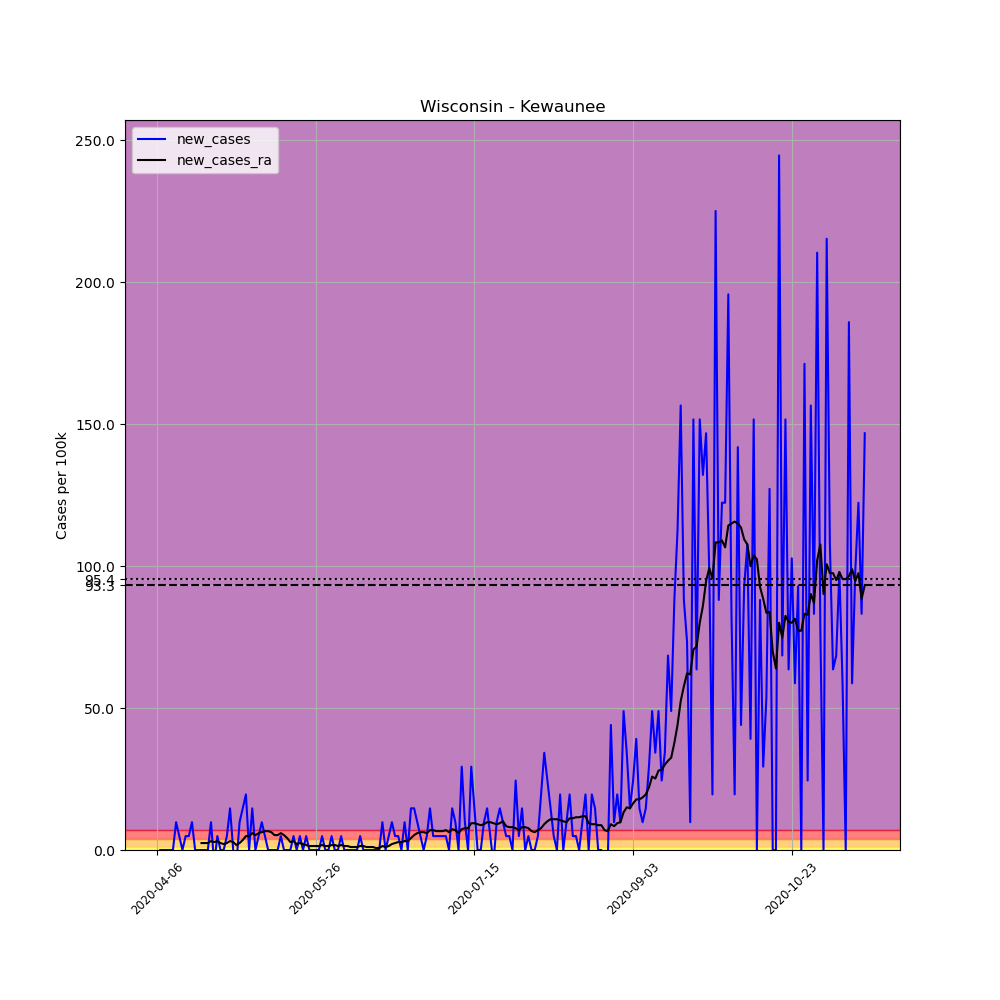

Data behind this chart, as committed beside it:
, date, county, state, fips, cases, deaths, COUNTY, STNAME, CTYNAME, POPESTIMATE2019, per_100k, new_cases, new_cases_ra
584067, 2020-04-06, Kewaunee, Wisconsin, 55061, 1, 0, 61, Wisconsin, Kewaunee, 20434, 4.894, , 
584068, 2020-04-07, Kewaunee, Wisconsin, 55061, 1, 0, 61, Wisconsin, Kewaunee, 20434, 4.894, 0.0, 
584069, 2020-04-08, Kewaunee, Wisconsin, 55061, 1, 0, 61, Wisconsin, Kewaunee, 20434, 4.894, 0.0, 
584070, 2020-04-09, Kewaunee, Wisconsin, 55061, 1, 0, 61, Wisconsin, Kewaunee, 20434, 4.894, 0.0, 
584071, 2020-04-10, Kewaunee, Wisconsin, 55061, 1, 0, 61, Wisconsin, Kewaunee, 20434, 4.894, 0.0, 
584072, 2020-04-11, Kewaunee, Wisconsin, 55061, 1, 0, 61, Wisconsin, Kewaunee, 20434, 4.894, 0.0, 
584073, 2020-04-12, Kewaunee, Wisconsin, 55061, 3, 0, 61, Wisconsin, Kewaunee, 20434, 14.68, 9.788, 
584074, 2020-04-13, Kewaunee, Wisconsin, 55061, 4, 0, 61, Wisconsin, Kewaunee, 20434, 19.58, 4.894, 
584075, 2020-04-14, Kewaunee, Wisconsin, 55061, 4, 1, 61, Wisconsin, Kewaunee, 20434, 19.58, 0.0, 
584076, 2020-04-15, Kewaunee, Wisconsin, 55061, 5, 1, 61, Wisconsin, Kewaunee, 20434, 24.47, 4.894, 
584077, 2020-04-16, Kewaunee, Wisconsin, 55061, 6, 1, 61, Wisconsin, Kewaunee, 20434, 29.36, 4.894, 
584078, 2020-04-17, Kewaunee, Wisconsin, 55061, 8, 1, 61, Wisconsin, Kewaunee, 20434, 39.15, 9.788, 
584079, 2020-04-18, Kewaunee, Wisconsin, 55061, 8, 1, 61, Wisconsin, Kewaunee, 20434, 39.15, 0.0, 
584080, 2020-04-19, Kewaunee, Wisconsin, 55061, 8, 1, 61, Wisconsin, Kewaunee, 20434, 39.15, 0.0, 
584081, 2020-04-20, Kewaunee, Wisconsin, 55061, 8, 1, 61, Wisconsin, Kewaunee, 20434, 39.15, 0.0, 2.447
584082, 2020-04-21, Kewaunee, Wisconsin, 55061, 8, 1, 61, Wisconsin, Kewaunee, 20434, 39.15, 0.0, 2.447
584083, 2020-04-22, Kewaunee, Wisconsin, 55061, 8, 1, 61, Wisconsin, Kewaunee, 20434, 39.15, 0.0, 2.447
584084, 2020-04-23, Kewaunee, Wisconsin, 55061, 10, 1, 61, Wisconsin, Kewaunee, 20434, 48.94, 9.788, 3.146
584085, 2020-04-24, Kewaunee, Wisconsin, 55061, 9, 1, 61, Wisconsin, Kewaunee, 20434, 44.04, -4.894, 2.796
584086, 2020-04-25, Kewaunee, Wisconsin, 55061, 10, 1, 61, Wisconsin, Kewaunee, 20434, 48.94, 4.894, 3.146
584087, 2020-04-26, Kewaunee, Wisconsin, 55061, 10, 1, 61, Wisconsin, Kewaunee, 20434, 48.94, 0.0, 2.447
584088, 2020-04-27, Kewaunee, Wisconsin, 55061, 10, 1, 61, Wisconsin, Kewaunee, 20434, 48.94, 0.0, 2.097
584089, 2020-04-28, Kewaunee, Wisconsin, 55061, 11, 1, 61, Wisconsin, Kewaunee, 20434, 53.83, 4.894, 2.447
584090, 2020-04-29, Kewaunee, Wisconsin, 55061, 14, 1, 61, Wisconsin, Kewaunee, 20434, 68.51, 14.68, 3.146
584091, 2020-04-30, Kewaunee, Wisconsin, 55061, 14, 1, 61, Wisconsin, Kewaunee, 20434, 68.51, 0.0, 2.796
584092, 2020-05-01, Kewaunee, Wisconsin, 55061, 13, 1, 61, Wisconsin, Kewaunee, 20434, 63.62, -4.894, 1.748
584093, 2020-05-02, Kewaunee, Wisconsin, 55061, 15, 1, 61, Wisconsin, Kewaunee, 20434, 73.41, 9.788, 2.447
584094, 2020-05-03, Kewaunee, Wisconsin, 55061, 18, 1, 61, Wisconsin, Kewaunee, 20434, 88.09, 14.68, 3.496
584095, 2020-05-04, Kewaunee, Wisconsin, 55061, 22, 1, 61, Wisconsin, Kewaunee, 20434, 107.7, 19.58, 4.894
584096, 2020-05-05, Kewaunee, Wisconsin, 55061, 22, 1, 61, Wisconsin, Kewaunee, 20434, 107.7, 0.0, 4.894
584097, 2020-05-06, Kewaunee, Wisconsin, 55061, 25, 1, 61, Wisconsin, Kewaunee, 20434, 122.3, 14.68, 5.942
584098, 2020-05-07, Kewaunee, Wisconsin, 55061, 25, 1, 61, Wisconsin, Kewaunee, 20434, 122.3, 0.0, 5.243
584099, 2020-05-08, Kewaunee, Wisconsin, 55061, 26, 1, 61, Wisconsin, Kewaunee, 20434, 127.2, 4.894, 5.942
584100, 2020-05-09, Kewaunee, Wisconsin, 55061, 28, 1, 61, Wisconsin, Kewaunee, 20434, 137, 9.788, 6.292
584101, 2020-05-10, Kewaunee, Wisconsin, 55061, 29, 1, 61, Wisconsin, Kewaunee, 20434, 141.9, 4.894, 6.642
584102, 2020-05-11, Kewaunee, Wisconsin, 55061, 29, 1, 61, Wisconsin, Kewaunee, 20434, 141.9, 0.0, 6.642
584103, 2020-05-12, Kewaunee, Wisconsin, 55061, 29, 1, 61, Wisconsin, Kewaunee, 20434, 141.9, 0.0, 6.292
584104, 2020-05-13, Kewaunee, Wisconsin, 55061, 29, 1, 61, Wisconsin, Kewaunee, 20434, 141.9, 0.0, 5.243
584105, 2020-05-14, Kewaunee, Wisconsin, 55061, 29, 1, 61, Wisconsin, Kewaunee, 20434, 141.9, 0.0, 5.243
584106, 2020-05-15, Kewaunee, Wisconsin, 55061, 30, 1, 61, Wisconsin, Kewaunee, 20434, 146.8, 4.894, 5.942
584107, 2020-05-16, Kewaunee, Wisconsin, 55061, 30, 1, 61, Wisconsin, Kewaunee, 20434, 146.8, 0.0, 5.243
584108, 2020-05-17, Kewaunee, Wisconsin, 55061, 30, 1, 61, Wisconsin, Kewaunee, 20434, 146.8, 0.0, 4.195
584109, 2020-05-18, Kewaunee, Wisconsin, 55061, 30, 1, 61, Wisconsin, Kewaunee, 20434, 146.8, 0.0, 2.796
584110, 2020-05-19, Kewaunee, Wisconsin, 55061, 31, 1, 61, Wisconsin, Kewaunee, 20434, 151.7, 4.894, 3.146
584111, 2020-05-20, Kewaunee, Wisconsin, 55061, 31, 1, 61, Wisconsin, Kewaunee, 20434, 151.7, 0.0, 2.097
584112, 2020-05-21, Kewaunee, Wisconsin, 55061, 32, 1, 61, Wisconsin, Kewaunee, 20434, 156.6, 4.894, 2.447
584113, 2020-05-22, Kewaunee, Wisconsin, 55061, 32, 1, 61, Wisconsin, Kewaunee, 20434, 156.6, 0.0, 2.097
584114, 2020-05-23, Kewaunee, Wisconsin, 55061, 33, 1, 61, Wisconsin, Kewaunee, 20434, 161.5, 4.894, 1.748
584115, 2020-05-24, Kewaunee, Wisconsin, 55061, 33, 1, 61, Wisconsin, Kewaunee, 20434, 161.5, 0.0, 1.398
584116, 2020-05-25, Kewaunee, Wisconsin, 55061, 33, 1, 61, Wisconsin, Kewaunee, 20434, 161.5, 0.0, 1.398
584117, 2020-05-26, Kewaunee, Wisconsin, 55061, 33, 1, 61, Wisconsin, Kewaunee, 20434, 161.5, 0.0, 1.398
584118, 2020-05-27, Kewaunee, Wisconsin, 55061, 33, 1, 61, Wisconsin, Kewaunee, 20434, 161.5, 0.0, 1.398
584119, 2020-05-28, Kewaunee, Wisconsin, 55061, 34, 1, 61, Wisconsin, Kewaunee, 20434, 166.4, 4.894, 1.748
584120, 2020-05-29, Kewaunee, Wisconsin, 55061, 34, 1, 61, Wisconsin, Kewaunee, 20434, 166.4, 0.0, 1.398
584121, 2020-05-30, Kewaunee, Wisconsin, 55061, 34, 1, 61, Wisconsin, Kewaunee, 20434, 166.4, 0.0, 1.398
584122, 2020-05-31, Kewaunee, Wisconsin, 55061, 35, 1, 61, Wisconsin, Kewaunee, 20434, 171.3, 4.894, 1.748
584123, 2020-06-01, Kewaunee, Wisconsin, 55061, 35, 1, 61, Wisconsin, Kewaunee, 20434, 171.3, 0.0, 1.748
584124, 2020-06-02, Kewaunee, Wisconsin, 55061, 35, 1, 61, Wisconsin, Kewaunee, 20434, 171.3, 0.0, 1.398
584125, 2020-06-03, Kewaunee, Wisconsin, 55061, 36, 1, 61, Wisconsin, Kewaunee, 20434, 176.2, 4.894, 1.748
584126, 2020-06-04, Kewaunee, Wisconsin, 55061, 36, 1, 61, Wisconsin, Kewaunee, 20434, 176.2, 0.0, 1.398
... 164 more rows
